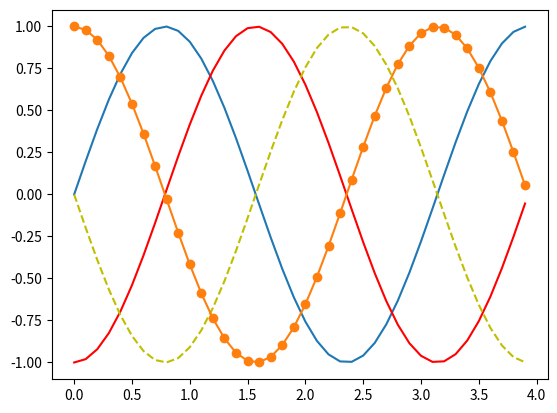

Write the Python code that produced this figure.
import numpy as np
import matplotlib.pyplot as plt


# 1. Membuat data (sin(2wt + theta))
def sinusGenerator(amplitudo,frekuensi,tAkhir,theta):
    t = np.arange(0,tAkhir,0.1)
    y = amplitudo * np.sin(2*frekuensi*t + np.deg2rad(theta))
    return t,y 

# 2. Membuat plot
t1,y1 = sinusGenerator(1,1,4,0)
plt.plot(t1,y1)

t2,y2 = sinusGenerator(1,1,4,270)
plt.plot(t2,y2,'r') # (x,y,warna garis)

t3,y3 = sinusGenerator(-1,1,4,0)
plt.plot(t3,y3,'y--') # (x,y,'warna&jenisGaris)

t4,y4 = sinusGenerator(-1,1,4,270)
plt.plot(t4,y4,'-o') # (x,y,'warna&jenisGaris)

# 3. Menampilkan plot
plt.show() # menampilkan plot
